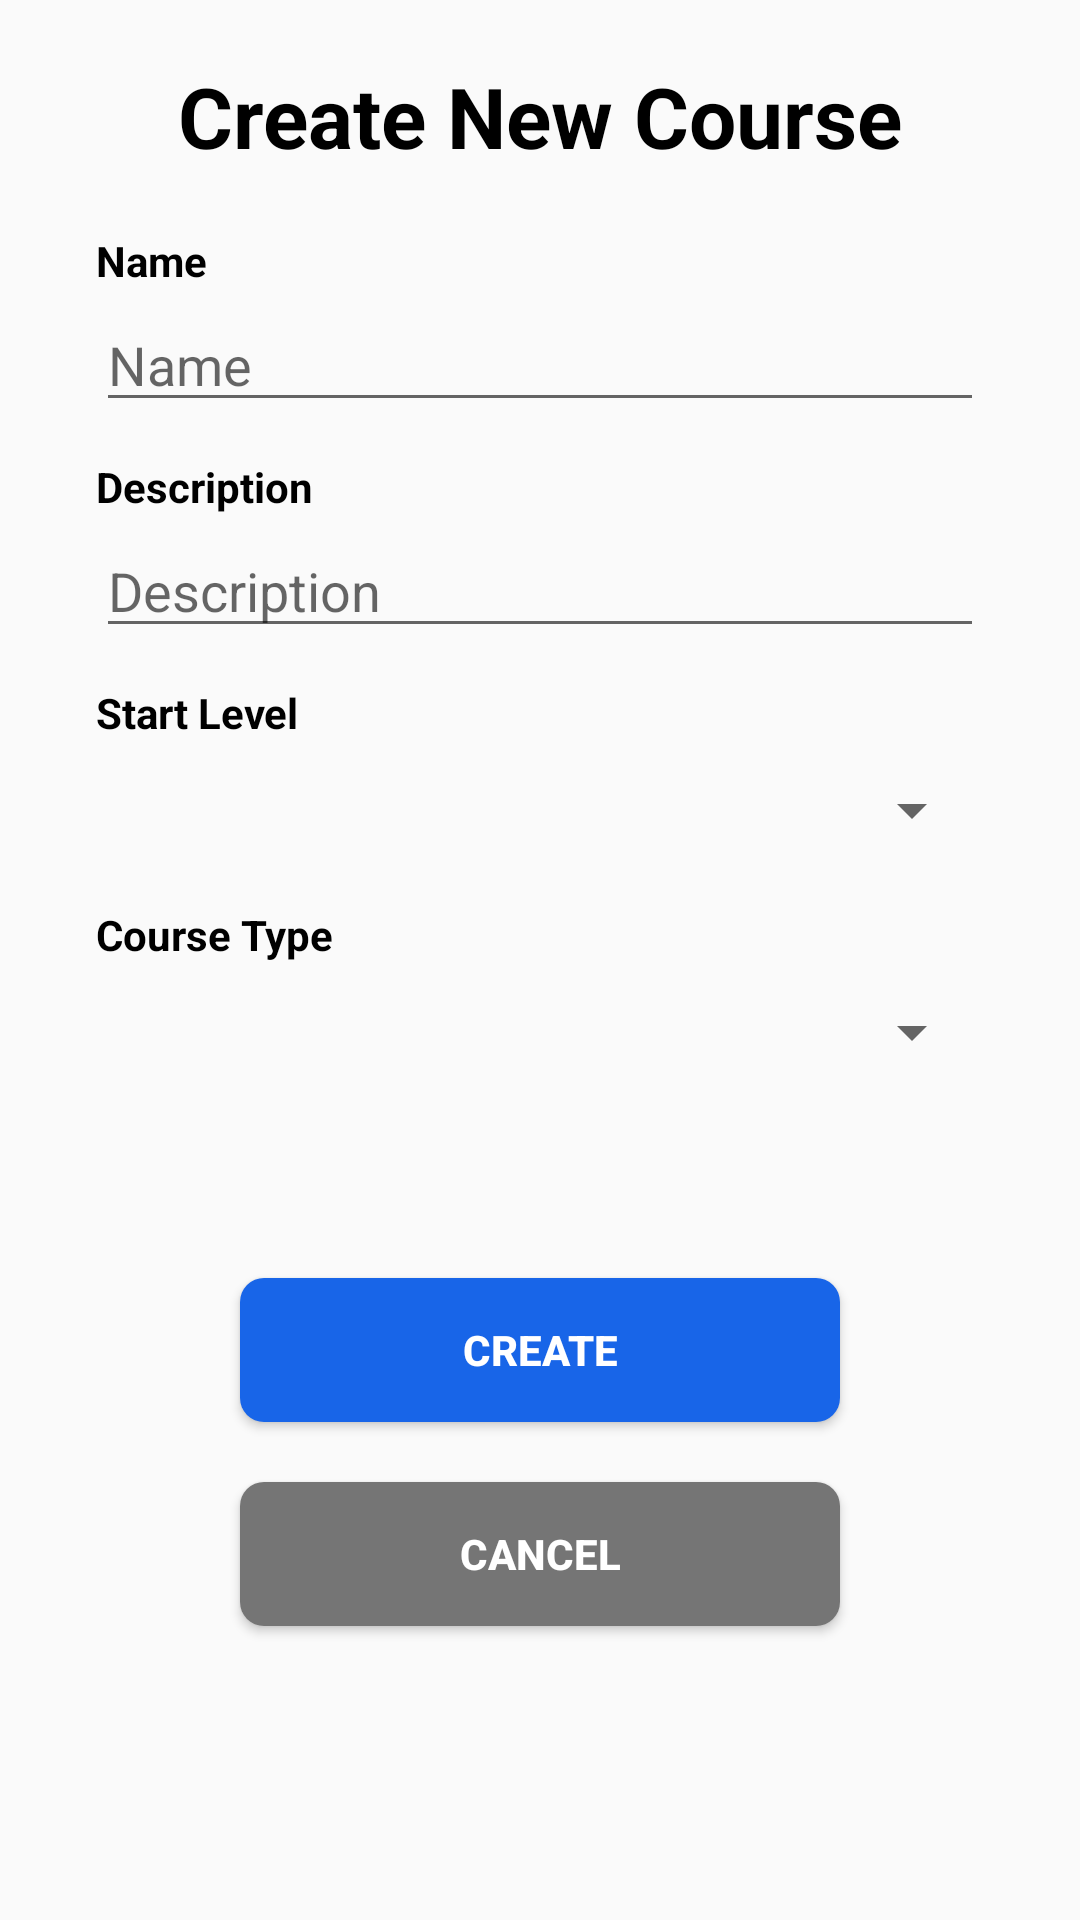

Produce the Android XML layout that renders to this screen, including the resource entries it uses.
<!-- AndroidManifest.xml: application theme Theme.QuanLy -->
<!-- res/layout/activity_create_coure.xml -->
<?xml version="1.0" encoding="utf-8"?>
<androidx.constraintlayout.widget.ConstraintLayout xmlns:android="http://schemas.android.com/apk/res/android"
    xmlns:app="http://schemas.android.com/apk/res-auto"
    xmlns:tools="http://schemas.android.com/tools"
    android:layout_width="match_parent"
    android:layout_height="match_parent">

    <androidx.core.widget.NestedScrollView
        android:id="@+id/nestedScrollView"
        android:layout_width="match_parent"
        android:layout_height="match_parent"
        android:fillViewport="true">

        <LinearLayout
            android:layout_width="match_parent"
            android:layout_height="wrap_content"
            android:orientation="vertical"
            android:paddingHorizontal="32dp"
            app:layout_constraintBottom_toBottomOf="parent"
            app:layout_constraintEnd_toEndOf="parent"
            app:layout_constraintStart_toStartOf="parent"
            app:layout_constraintTop_toTopOf="parent">

            <TextView
                android:layout_marginVertical="20dp"
                android:layout_width="match_parent"
                android:layout_height="wrap_content"
                android:layout_marginBottom="5dp"
                android:text="Create New Course"
                android:gravity="center"
                android:textColor="@color/black"
                android:textSize="28dp"
                android:textStyle="bold" />

            <TextView
                android:id="@+id/txtName"
                android:layout_width="match_parent"
                android:layout_height="wrap_content"
                android:layout_marginBottom="3dp"
                android:text="Name"
                android:textColor="@color/black"
                android:textSize="14dp"
                android:textStyle="bold" />

            <EditText
                android:id="@+id/edtName"
                android:layout_width="match_parent"
                android:layout_height="wrap_content"
                android:layout_marginBottom="12dp"
                android:hint="Name"
                android:textColor="@color/black"
                android:textSize="18dp" />

            <TextView
                android:id="@+id/txtDescription"
                android:layout_width="match_parent"
                android:layout_height="wrap_content"
                android:layout_marginBottom="3dp"
                android:text="Description"
                android:textColor="@color/black"
                android:textSize="14dp"
                android:textStyle="bold" />

            <EditText
                android:id="@+id/edtDescription"
                android:layout_width="match_parent"
                android:layout_height="wrap_content"
                android:layout_marginBottom="12dp"
                android:hint="Description"
                android:textColor="@color/black"
                android:textSize="18dp" />

            <TextView
                android:id="@+id/txtStartLevel"
                android:layout_width="match_parent"
                android:layout_height="wrap_content"
                android:layout_marginBottom="3dp"
                android:text="Start Level"
                android:textColor="@color/black"
                android:textSize="14dp"
                android:textStyle="bold" />

            <Spinner
                android:id="@+id/spStartLevel"
                android:layout_width="match_parent"
                android:layout_height="40dp"
                android:layout_marginBottom="12dp"
                android:hint="StartLevel"
                android:textColor="@color/black"
                android:textSize="18dp" />

            <TextView
                android:id="@+id/txtCourseType"
                android:layout_width="match_parent"
                android:layout_height="wrap_content"
                android:layout_marginBottom="3dp"
                android:text="Course Type"
                android:textColor="@color/black"
                android:textSize="14dp"
                android:textStyle="bold" />

            <Spinner
                android:id="@+id/spCourseType"
                android:layout_width="match_parent"
                android:layout_height="40dp"
                android:layout_marginBottom="12dp"
                android:hint="Phone"
                android:textColor="@color/black"
                android:textSize="18dp" />

            <androidx.appcompat.widget.AppCompatButton
                android:id="@+id/btnCreate"
                android:layout_width="200dp"
                android:layout_height="wrap_content"
                android:layout_marginTop="50dp"
                android:background="@drawable/bg_btn_log_in"
                android:padding="10dp"
                android:layout_gravity="center"
                android:text="Create"
                android:textColor="@color/white"
                android:textStyle="bold" />

            <androidx.appcompat.widget.AppCompatButton
                android:id="@+id/btnCancel"
                android:layout_width="200dp"
                android:layout_height="wrap_content"
                android:layout_marginTop="20dp"
                android:layout_gravity="center"
                android:background="@drawable/bg_btn_log_in_back"
                android:padding="10dp"
                android:text="Cancel"
                android:textColor="@color/white"
                android:textStyle="bold" />

        </LinearLayout>

    </androidx.core.widget.NestedScrollView>

</androidx.constraintlayout.widget.ConstraintLayout>
<!-- resources referenced by this layout -->
<resources>
  <color name="black">#FF000000</color>
  <color name="white">#FFFFFFFF</color>
  <!-- drawable bg_btn_log_in (drawable) -->
  <?xml version="1.0" encoding="utf-8"?>
  <shape xmlns:android="http://schemas.android.com/apk/res/android">
      <corners android:radius="8dp"/>
      <solid android:color="@color/blue_app"/>
  </shape>
  <!-- drawable bg_btn_log_in_back (drawable) -->
  <?xml version="1.0" encoding="utf-8"?>
  <shape xmlns:android="http://schemas.android.com/apk/res/android">
      <corners android:radius="8dp"/>
      <solid android:color="#757575"/>
  </shape>
  <style name="Theme.QuanLy" parent="Theme.AppCompat.Light.NoActionBar">
          
          <item name="colorPrimary">@color/purple_500</item>
          <item name="colorPrimaryVariant">@color/black</item>
          <item name="colorOnPrimary">@color/white</item>
          
          <item name="colorSecondary">@color/teal_200</item>
          <item name="colorSecondaryVariant">@color/teal_700</item>
          <item name="colorOnSecondary">@color/black</item>
          
          <item name="android:statusBarColor" tools:targetApi="l">?attr/colorPrimaryVariant</item>
          
      </style>
  <color name="blue_app">#1865E8</color>
  <color name="purple_500">#FF6200EE</color>
  <color name="teal_200">#FF03DAC5</color>
  <color name="teal_700">#FF018786</color>
</resources>
